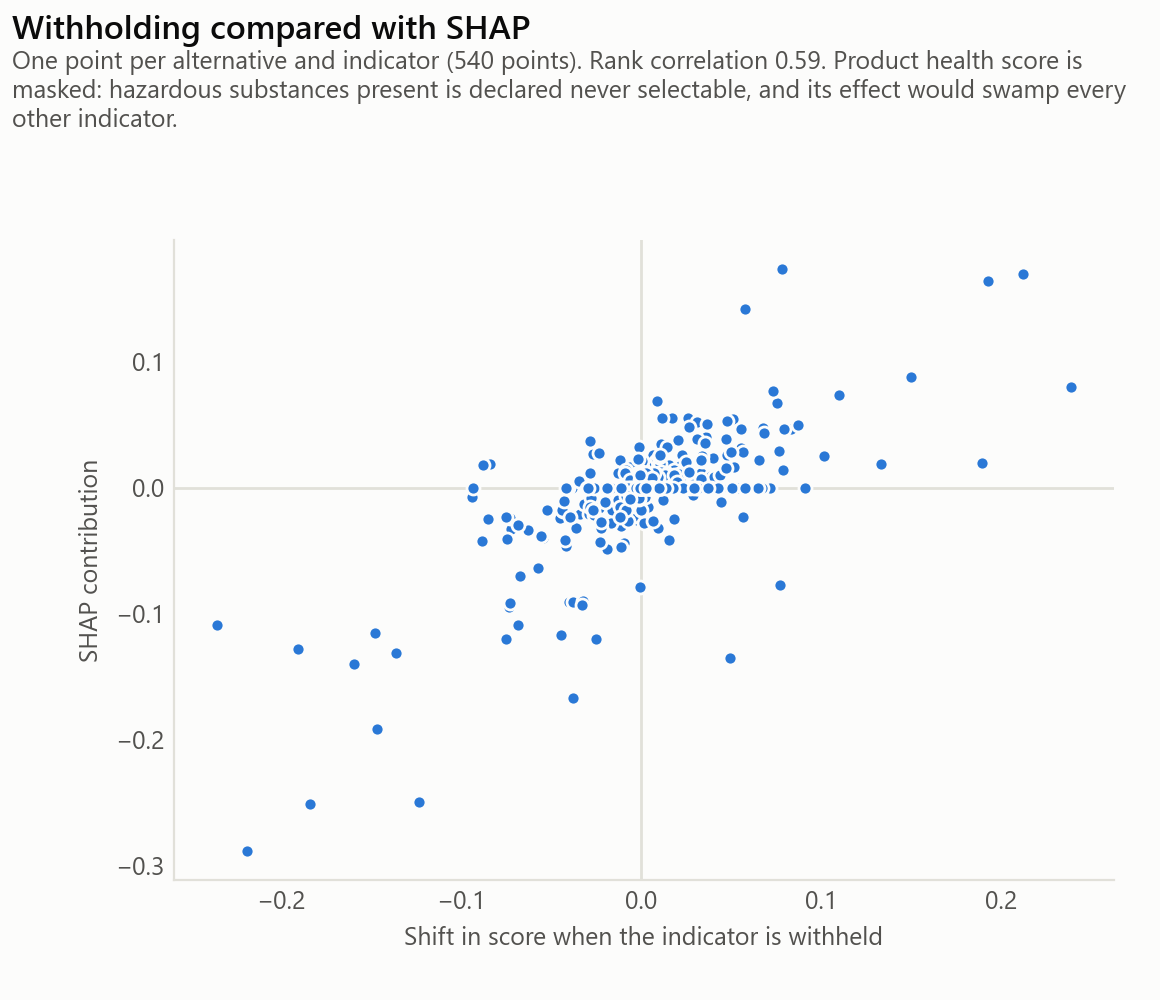

The table this chart was drawn from, first rows:
indicator, withholding, shap
circ_orig, 0.1931, 0.1639
impact_resistance, -0.06806, -0.1085
fu_recyc, -0.04012, -0.09076
acoustic_reduction_pink, 0.1101, 0.0734
fu_inert, -0.04164, -0.04631
gwp, 0.04729, 0.03883
fwu, 0.01603, 0.01266
wdp, 0.00888, 0.00751
cost_labour, -0.00019, 0.00625
fire_reaction, 0.02828, 0.00301
fu_incin, 0.00825, 0.0
fu_haz, 0.02764, 0.0
cost_product, -0.01118, 0.0
cost_maintenance, -0.01449, 0.0
health, -0.00213, 0.0
u_value, 0.02777, 0.0
surface_mass, -0.00346, 0.0
heat_capacity, 6e-05, 0.0
thickness, -0.00303, 0.0
health, -0.2051, -0.2831
impact_resistance, -0.00056, -0.0789
cost_labour, 0.00027, -0.01705
acoustic_reduction_pink, 0.00217, 0.0148
fu_recyc, 0.00173, 0.01175
u_value, 8e-05, 0.01087
cost_maintenance, 0.00027, -0.01077
cost_product, 0.00029, -0.00921
gwp, 0.00033, -0.00854
fu_inert, 0.00057, 0.00748
wdp, 0.0014, 0.0
fwu, 0.00073, 0.0
circ_orig, 0.00125, 0.0
fu_incin, 0.0015, 0.0
fu_haz, 0.00091, 0.0
surface_mass, 0.00027, 0.0
heat_capacity, 0.00096, 0.0
fire_reaction, 0.0035, 0.0
thickness, -0.00082, 0.0
u_value, 0.01745, 0.05511
circ_orig, -0.01892, -0.04863
fu_recyc, 0.06805, 0.04717
fu_inert, 0.01234, 0.03331
gwp, -0.00293, -0.02014
acoustic_reduction_pink, 0.01991, 0.01487
cost_labour, -0.01314, -0.01449
health, -0.00512, 0.01343
cost_product, -0.01174, -0.01191
wdp, 0.00559, 0.00733
fwu, 0.00132, 0.0
fu_incin, 0.00743, 0.0
fu_haz, 0.0064, 0.0
cost_maintenance, -0.0054, 0.0
surface_mass, 0.00287, 0.0
heat_capacity, 0.00439, 0.0
fire_reaction, 0.03025, 0.0
thickness, -0.00131, 0.0
impact_resistance, 0.01357, 0.0
cost_labour, 0.07821, 0.1736
health, 0.04938, 0.06478
cost_maintenance, 0.02636, 0.05534
... 510 more rows
